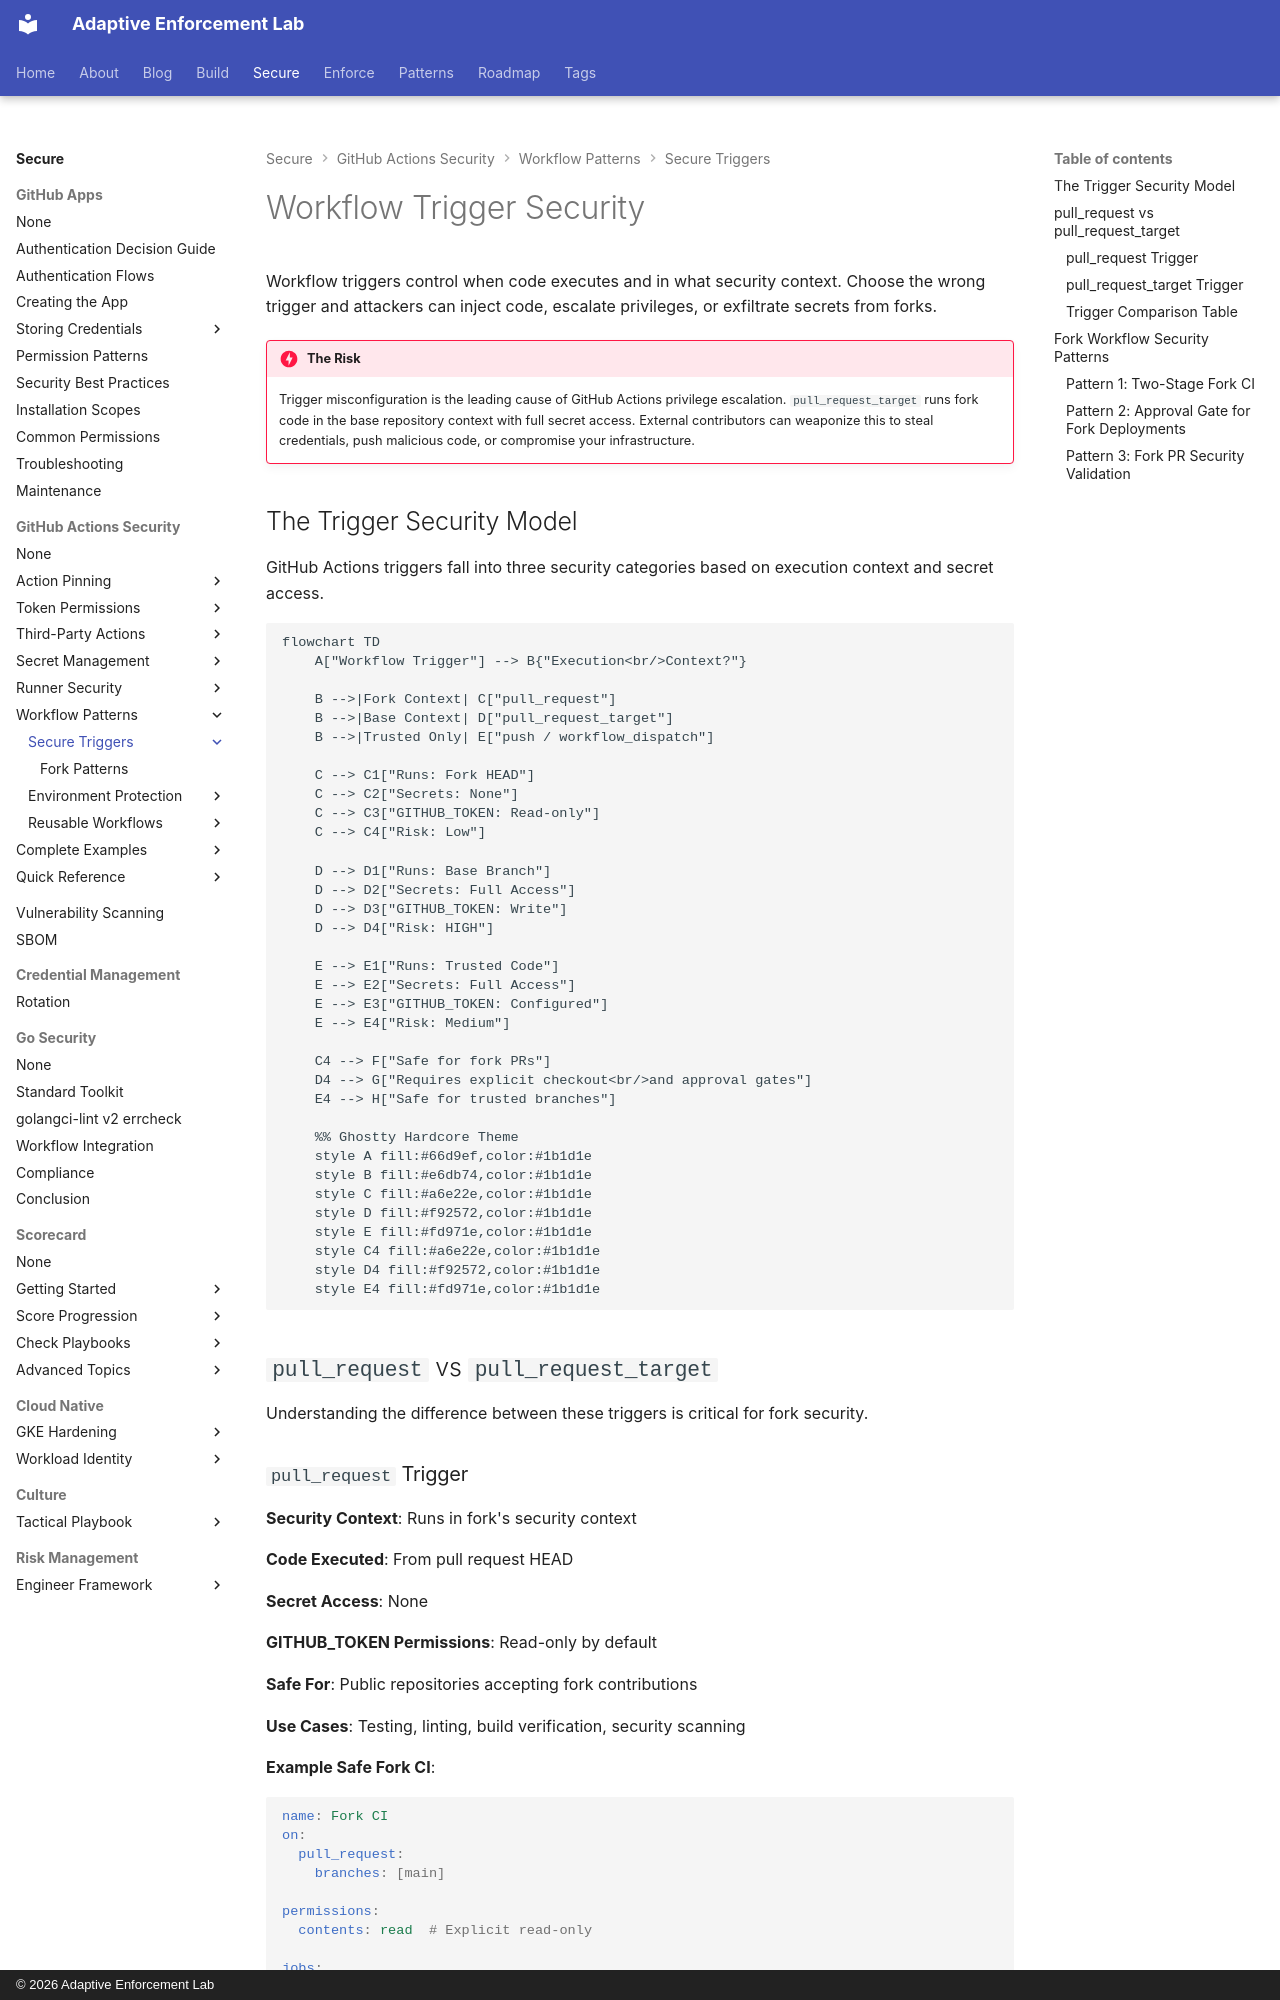

repository: adaptive-enforcement-lab/adaptive-enforcement-lab-com · page: secure/github-actions-security/workflows/triggers/index.html · generator: mkdocs · copyright: © 2026 Adaptive Enforcement Lab

---
title: Workflow Trigger Security
description: >-
  Secure GitHub Actions trigger patterns for pull requests, forks, and reusable workflows.
  Preventing privilege escalation and code injection through trigger misconfiguration.
tags:
  - github-actions
  - security
  - triggers
  - pull-requests
provenance: human
---

# Workflow Trigger Security

Workflow triggers control when code executes and in what security context. Choose the wrong trigger and attackers can inject code, escalate privileges, or exfiltrate secrets from forks.

!!! danger "The Risk"

    Trigger misconfiguration is the leading cause of GitHub Actions privilege escalation. `pull_request_target` runs fork code in the base repository context with full secret access. External contributors can weaponize this to steal credentials, push malicious code, or compromise your infrastructure.

## The Trigger Security Model

GitHub Actions triggers fall into three security categories based on execution context and secret access.

```mermaid
flowchart TD
    A["Workflow Trigger"] --> B{"Execution<br/>Context?"}

    B -->|Fork Context| C["pull_request"]
    B -->|Base Context| D["pull_request_target"]
    B -->|Trusted Only| E["push / workflow_dispatch"]

    C --> C1["Runs: Fork HEAD"]
    C --> C2["Secrets: None"]
    C --> C3["GITHUB_TOKEN: Read-only"]
    C --> C4["Risk: Low"]

    D --> D1["Runs: Base Branch"]
    D --> D2["Secrets: Full Access"]
    D --> D3["GITHUB_TOKEN: Write"]
    D --> D4["Risk: HIGH"]

    E --> E1["Runs: Trusted Code"]
    E --> E2["Secrets: Full Access"]
    E --> E3["GITHUB_TOKEN: Configured"]
    E --> E4["Risk: Medium"]

    C4 --> F["Safe for fork PRs"]
    D4 --> G["Requires explicit checkout<br/>and approval gates"]
    E4 --> H["Safe for trusted branches"]

    %% Ghostty Hardcore Theme
    style A fill:#66d9ef,color:#1b1d1e
    style B fill:#e6db74,color:#1b1d1e
    style C fill:#a6e22e,color:#1b1d1e
    style D fill:#f92572,color:#1b1d1e
    style E fill:#fd971e,color:#1b1d1e
    style C4 fill:#a6e22e,color:#1b1d1e
    style D4 fill:#f92572,color:#1b1d1e
    style E4 fill:#fd971e,color:#1b1d1e

```

## `pull_request` vs `pull_request_target`

Understanding the difference between these triggers is critical for fork security.
